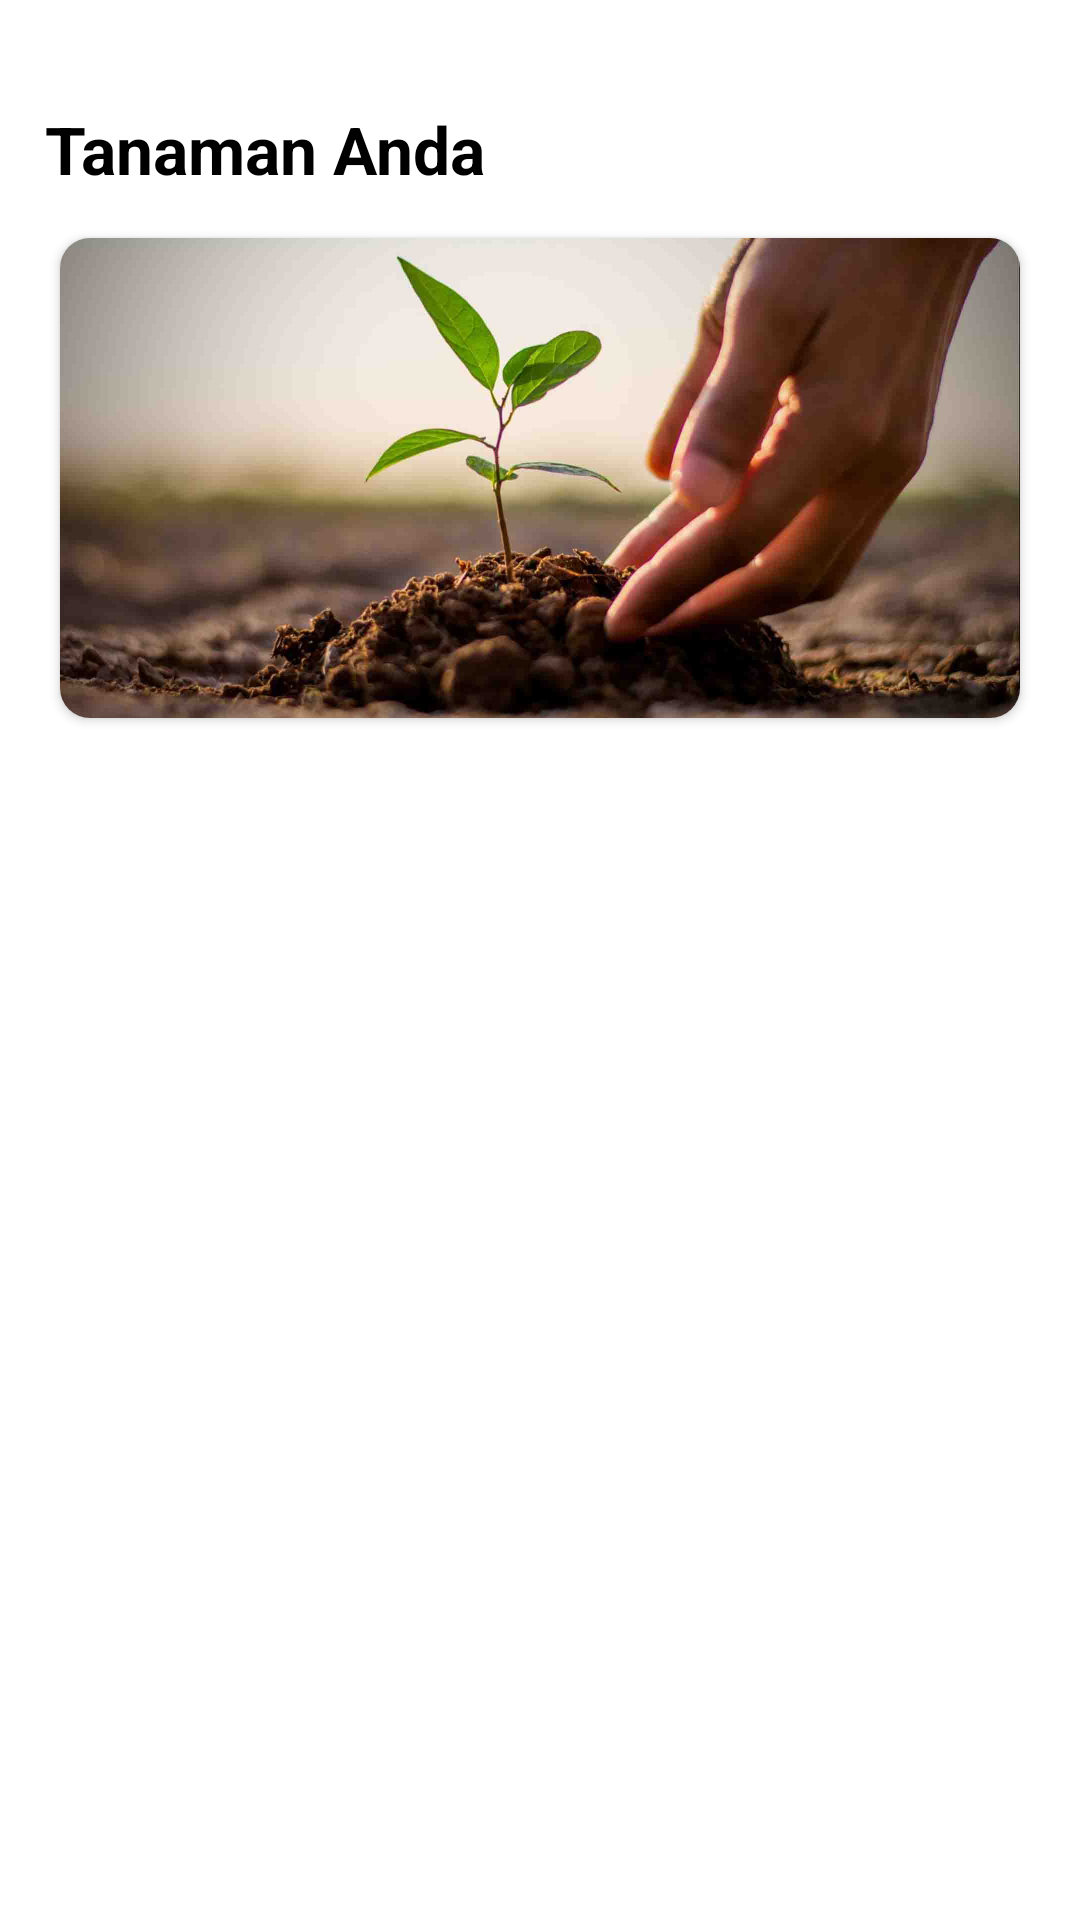

Produce the Android XML layout that renders to this screen, including the resource entries it uses.
<!-- AndroidManifest.xml: application theme Theme.MyHydrovative -->
<!-- res/layout/fragment_tanaman.xml -->
<?xml version="1.0" encoding="utf-8"?>
<androidx.constraintlayout.widget.ConstraintLayout xmlns:android="http://schemas.android.com/apk/res/android"
    xmlns:app="http://schemas.android.com/apk/res-auto"
    xmlns:tools="http://schemas.android.com/tools"
    android:layout_width="match_parent"
    android:layout_height="match_parent"
    android:background="@color/white"
    tools:context=".ui.fragment.tanaman.TanamanFragment">

    <TextView
        android:id="@+id/tv_tanamanAnda"
        android:layout_width="match_parent"
        android:layout_height="wrap_content"
        android:layout_marginLeft="10dp"
        android:layout_marginTop="30dp"
        android:layout_marginRight="10dp"
        android:padding="5dp"
        android:text="@string/tanaman_anda"
        android:textColor="@color/black"
        android:textSize="22sp"
        android:textStyle="bold"
        app:layout_constraintEnd_toEndOf="parent"
        app:layout_constraintStart_toStartOf="parent"
        app:layout_constraintTop_toTopOf="parent" />

    <androidx.cardview.widget.CardView
        android:id="@+id/cardView"
        android:layout_width="match_parent"
        android:layout_height="wrap_content"
        android:layout_marginLeft="20dp"
        android:layout_marginTop="10dp"
        android:layout_marginRight="20dp"
        app:cardCornerRadius="10dp"
        app:layout_constraintEnd_toEndOf="parent"
        app:layout_constraintStart_toStartOf="parent"
        app:layout_constraintTop_toBottomOf="@id/tv_tanamanAnda">

        <ImageView
            android:id="@+id/imageView"
            android:layout_width="match_parent"
            android:layout_height="160dp"
            android:scaleType="centerCrop"
            android:src="@drawable/menandur" />
    </androidx.cardview.widget.CardView>

    <com.google.android.material.tabs.TabLayout
        android:id="@+id/tab_layout"
        android:layout_width="match_parent"
        android:layout_height="wrap_content"
        android:layout_marginLeft="10dp"
        android:layout_marginTop="10dp"
        android:layout_marginRight="10dp"
        app:tabTextColor="@color/black"
        android:background="@color/white"
        app:layout_constraintEnd_toEndOf="parent"
        app:layout_constraintStart_toStartOf="parent"
        app:layout_constraintTop_toBottomOf="@+id/cardView"
        app:tabIndicatorColor="@color/green"
        app:tabRippleColor="@color/white"
        app:tabSelectedTextColor="@color/green" />

    <androidx.viewpager2.widget.ViewPager2
        android:id="@+id/view_pager_2"
        android:layout_width="0dp"
        android:layout_height="0dp"
        android:layout_marginLeft="10dp"
        android:layout_marginRight="10dp"
        app:layout_constraintBottom_toBottomOf="parent"
        app:layout_constraintEnd_toEndOf="parent"
        app:layout_constraintStart_toStartOf="parent"
        app:layout_constraintTop_toBottomOf="@+id/tab_layout" />
</androidx.constraintlayout.widget.ConstraintLayout>
<!-- resources referenced by this layout -->
<resources>
  <color name="black">#FF000000</color>
  <color name="green">#89C33F</color>
  <color name="white">#FFFFFFFF</color>
  <!-- drawable menandur: jpg bitmap (drawable, 65681 bytes) -->
  <string name="tanaman_anda">Tanaman Anda</string>
  <style name="Theme.MyHydrovative" parent="Base.Theme.MyHydrovative" />
  <style name="Base.Theme.MyHydrovative" parent="Theme.Material3.DayNight">
          
          <item name="colorPrimary">@color/green</item>
      </style>
</resources>
